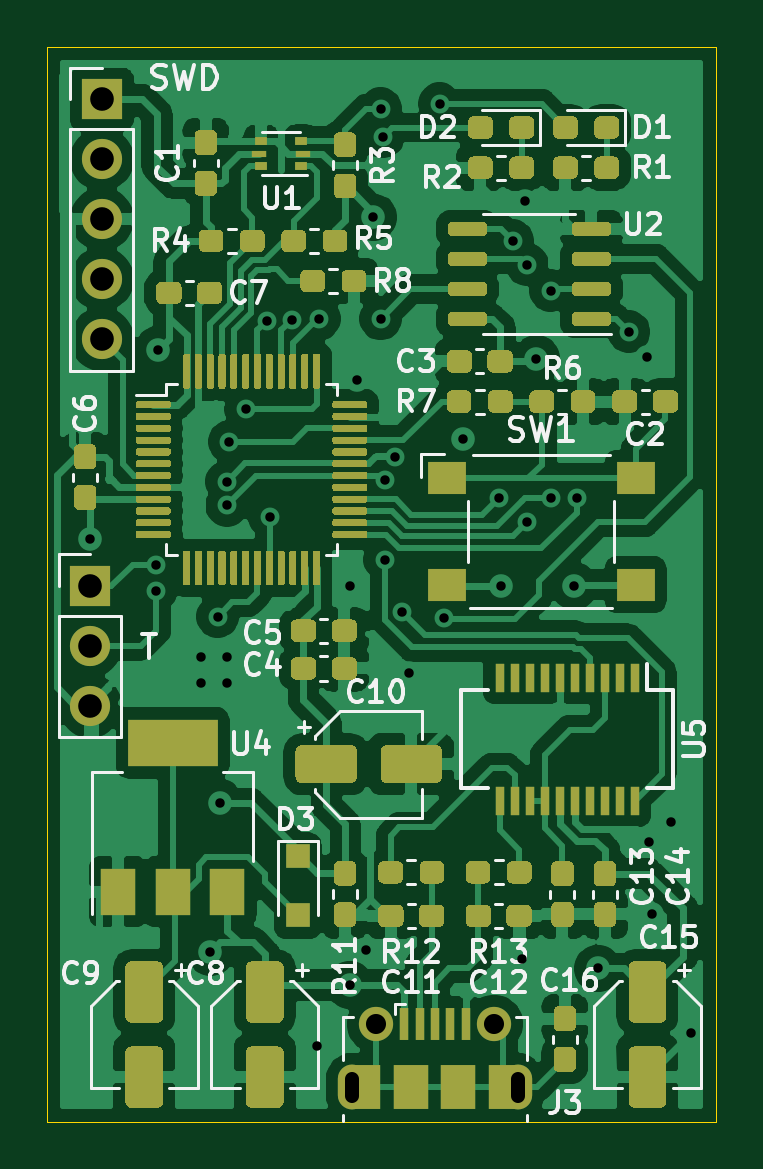
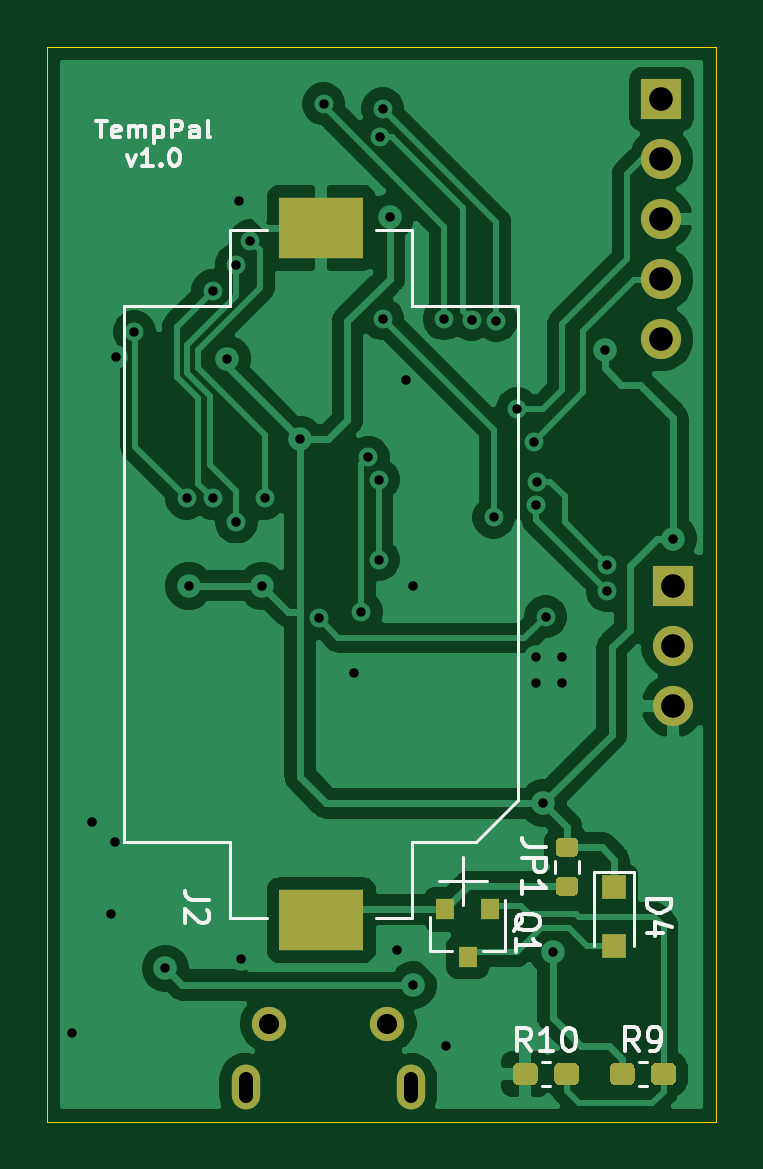
Circuit board: 11 layer files. Board 28.3 x 45.5 mm.
- bottom_copper: temperature_logger-B_Cu.gbl (71032 bytes)
- bottom_mask: temperature_logger-B_Mask.gbs (3417 bytes)
- paste: temperature_logger-B_Paste.gbp (2924 bytes)
- bottom_silk: temperature_logger-B_SilkS.gbo (12284 bytes)
- outline: temperature_logger-Edge_Cuts.gm1 (805 bytes)
- top_copper: temperature_logger-F_Cu.gtl (199505 bytes)
- top_mask: temperature_logger-F_Mask.gts (41552 bytes)
- paste: temperature_logger-F_Paste.gtp (40986 bytes)
- top_silk: temperature_logger-F_SilkS.gto (77377 bytes)
- drill: temperature_logger-NPTH.drl (275 bytes)
- drill: temperature_logger-PTH.drl (1290 bytes)

=== bottom_copper: temperature_logger-B_Cu.gbl (71032 bytes, source omitted) ===
=== bottom_mask: temperature_logger-B_Mask.gbs ===
%TF.GenerationSoftware,KiCad,Pcbnew,(5.1.10)-1*%
%TF.CreationDate,2021-07-24T18:54:27+10:00*%
%TF.ProjectId,temperature_logger,74656d70-6572-4617-9475-72655f6c6f67,rev?*%
%TF.SameCoordinates,Original*%
%TF.FileFunction,Soldermask,Bot*%
%TF.FilePolarity,Negative*%
%FSLAX46Y46*%
G04 Gerber Fmt 4.6, Leading zero omitted, Abs format (unit mm)*
G04 Created by KiCad (PCBNEW (5.1.10)-1) date 2021-07-24 18:54:27*
%MOMM*%
%LPD*%
G01*
G04 APERTURE LIST*
%ADD10O,1.700000X1.700000*%
%ADD11R,1.700000X1.700000*%
%ADD12R,0.800000X0.900000*%
%ADD13R,3.600000X2.600000*%
%ADD14R,1.000000X1.000000*%
%ADD15O,1.200000X1.900000*%
%ADD16C,1.450000*%
G04 APERTURE END LIST*
D10*
%TO.C,J4*%
X131800000Y-92380000D03*
X131800000Y-89840000D03*
D11*
X131800000Y-87300000D03*
%TD*%
D10*
%TO.C,J1*%
X132300000Y-76860000D03*
X132300000Y-74320000D03*
X132300000Y-71780000D03*
X132300000Y-69240000D03*
D11*
X132300000Y-66700000D03*
%TD*%
D12*
%TO.C,Q1*%
X140500000Y-103000000D03*
X141450000Y-101000000D03*
X139550000Y-101000000D03*
%TD*%
D13*
%TO.C,J2*%
X146700000Y-101450000D03*
X146700000Y-72150000D03*
%TD*%
D14*
%TO.C,D4*%
X134300000Y-102550000D03*
X134300000Y-100050000D03*
%TD*%
%TO.C,R10*%
G36*
G01*
X137535000Y-108207500D02*
X137535000Y-107732500D01*
G75*
G02*
X137772500Y-107495000I237500J0D01*
G01*
X138347500Y-107495000D01*
G75*
G02*
X138585000Y-107732500I0J-237500D01*
G01*
X138585000Y-108207500D01*
G75*
G02*
X138347500Y-108445000I-237500J0D01*
G01*
X137772500Y-108445000D01*
G75*
G02*
X137535000Y-108207500I0J237500D01*
G01*
G37*
G36*
G01*
X135785000Y-108207500D02*
X135785000Y-107732500D01*
G75*
G02*
X136022500Y-107495000I237500J0D01*
G01*
X136597500Y-107495000D01*
G75*
G02*
X136835000Y-107732500I0J-237500D01*
G01*
X136835000Y-108207500D01*
G75*
G02*
X136597500Y-108445000I-237500J0D01*
G01*
X136022500Y-108445000D01*
G75*
G02*
X135785000Y-108207500I0J237500D01*
G01*
G37*
%TD*%
%TO.C,R9*%
G36*
G01*
X132735000Y-107732500D02*
X132735000Y-108207500D01*
G75*
G02*
X132497500Y-108445000I-237500J0D01*
G01*
X131922500Y-108445000D01*
G75*
G02*
X131685000Y-108207500I0J237500D01*
G01*
X131685000Y-107732500D01*
G75*
G02*
X131922500Y-107495000I237500J0D01*
G01*
X132497500Y-107495000D01*
G75*
G02*
X132735000Y-107732500I0J-237500D01*
G01*
G37*
G36*
G01*
X134485000Y-107732500D02*
X134485000Y-108207500D01*
G75*
G02*
X134247500Y-108445000I-237500J0D01*
G01*
X133672500Y-108445000D01*
G75*
G02*
X133435000Y-108207500I0J237500D01*
G01*
X133435000Y-107732500D01*
G75*
G02*
X133672500Y-107495000I237500J0D01*
G01*
X134247500Y-107495000D01*
G75*
G02*
X134485000Y-107732500I0J-237500D01*
G01*
G37*
%TD*%
%TO.C,JP1*%
G36*
G01*
X136575000Y-98775000D02*
X136025000Y-98775000D01*
G75*
G02*
X135825000Y-98575000I0J200000D01*
G01*
X135825000Y-98175000D01*
G75*
G02*
X136025000Y-97975000I200000J0D01*
G01*
X136575000Y-97975000D01*
G75*
G02*
X136775000Y-98175000I0J-200000D01*
G01*
X136775000Y-98575000D01*
G75*
G02*
X136575000Y-98775000I-200000J0D01*
G01*
G37*
G36*
G01*
X136575000Y-100425000D02*
X136025000Y-100425000D01*
G75*
G02*
X135825000Y-100225000I0J200000D01*
G01*
X135825000Y-99825000D01*
G75*
G02*
X136025000Y-99625000I200000J0D01*
G01*
X136575000Y-99625000D01*
G75*
G02*
X136775000Y-99825000I0J-200000D01*
G01*
X136775000Y-100225000D01*
G75*
G02*
X136575000Y-100425000I-200000J0D01*
G01*
G37*
%TD*%
D15*
%TO.C,J3*%
X149900000Y-108537500D03*
X142900000Y-108537500D03*
D16*
X148900000Y-105837500D03*
X143900000Y-105837500D03*
%TD*%
M02*

=== paste: temperature_logger-B_Paste.gbp ===
%TF.GenerationSoftware,KiCad,Pcbnew,(5.1.10)-1*%
%TF.CreationDate,2021-07-24T18:54:27+10:00*%
%TF.ProjectId,temperature_logger,74656d70-6572-4617-9475-72655f6c6f67,rev?*%
%TF.SameCoordinates,Original*%
%TF.FileFunction,Paste,Bot*%
%TF.FilePolarity,Positive*%
%FSLAX46Y46*%
G04 Gerber Fmt 4.6, Leading zero omitted, Abs format (unit mm)*
G04 Created by KiCad (PCBNEW (5.1.10)-1) date 2021-07-24 18:54:27*
%MOMM*%
%LPD*%
G01*
G04 APERTURE LIST*
%ADD10R,0.800000X0.900000*%
%ADD11R,3.600000X2.600000*%
%ADD12R,1.000000X1.000000*%
G04 APERTURE END LIST*
D10*
%TO.C,Q1*%
X140500000Y-103000000D03*
X141450000Y-101000000D03*
X139550000Y-101000000D03*
%TD*%
D11*
%TO.C,J2*%
X146700000Y-101450000D03*
X146700000Y-72150000D03*
%TD*%
D12*
%TO.C,D4*%
X134300000Y-102550000D03*
X134300000Y-100050000D03*
%TD*%
%TO.C,R10*%
G36*
G01*
X137535000Y-108207500D02*
X137535000Y-107732500D01*
G75*
G02*
X137772500Y-107495000I237500J0D01*
G01*
X138347500Y-107495000D01*
G75*
G02*
X138585000Y-107732500I0J-237500D01*
G01*
X138585000Y-108207500D01*
G75*
G02*
X138347500Y-108445000I-237500J0D01*
G01*
X137772500Y-108445000D01*
G75*
G02*
X137535000Y-108207500I0J237500D01*
G01*
G37*
G36*
G01*
X135785000Y-108207500D02*
X135785000Y-107732500D01*
G75*
G02*
X136022500Y-107495000I237500J0D01*
G01*
X136597500Y-107495000D01*
G75*
G02*
X136835000Y-107732500I0J-237500D01*
G01*
X136835000Y-108207500D01*
G75*
G02*
X136597500Y-108445000I-237500J0D01*
G01*
X136022500Y-108445000D01*
G75*
G02*
X135785000Y-108207500I0J237500D01*
G01*
G37*
%TD*%
%TO.C,R9*%
G36*
G01*
X132735000Y-107732500D02*
X132735000Y-108207500D01*
G75*
G02*
X132497500Y-108445000I-237500J0D01*
G01*
X131922500Y-108445000D01*
G75*
G02*
X131685000Y-108207500I0J237500D01*
G01*
X131685000Y-107732500D01*
G75*
G02*
X131922500Y-107495000I237500J0D01*
G01*
X132497500Y-107495000D01*
G75*
G02*
X132735000Y-107732500I0J-237500D01*
G01*
G37*
G36*
G01*
X134485000Y-107732500D02*
X134485000Y-108207500D01*
G75*
G02*
X134247500Y-108445000I-237500J0D01*
G01*
X133672500Y-108445000D01*
G75*
G02*
X133435000Y-108207500I0J237500D01*
G01*
X133435000Y-107732500D01*
G75*
G02*
X133672500Y-107495000I237500J0D01*
G01*
X134247500Y-107495000D01*
G75*
G02*
X134485000Y-107732500I0J-237500D01*
G01*
G37*
%TD*%
%TO.C,JP1*%
G36*
G01*
X136575000Y-98775000D02*
X136025000Y-98775000D01*
G75*
G02*
X135825000Y-98575000I0J200000D01*
G01*
X135825000Y-98175000D01*
G75*
G02*
X136025000Y-97975000I200000J0D01*
G01*
X136575000Y-97975000D01*
G75*
G02*
X136775000Y-98175000I0J-200000D01*
G01*
X136775000Y-98575000D01*
G75*
G02*
X136575000Y-98775000I-200000J0D01*
G01*
G37*
G36*
G01*
X136575000Y-100425000D02*
X136025000Y-100425000D01*
G75*
G02*
X135825000Y-100225000I0J200000D01*
G01*
X135825000Y-99825000D01*
G75*
G02*
X136025000Y-99625000I200000J0D01*
G01*
X136575000Y-99625000D01*
G75*
G02*
X136775000Y-99825000I0J-200000D01*
G01*
X136775000Y-100225000D01*
G75*
G02*
X136575000Y-100425000I-200000J0D01*
G01*
G37*
%TD*%
M02*

=== bottom_silk: temperature_logger-B_SilkS.gbo (12284 bytes, source omitted) ===
=== outline: temperature_logger-Edge_Cuts.gm1 ===
%TF.GenerationSoftware,KiCad,Pcbnew,(5.1.10)-1*%
%TF.CreationDate,2021-07-24T18:54:27+10:00*%
%TF.ProjectId,temperature_logger,74656d70-6572-4617-9475-72655f6c6f67,rev?*%
%TF.SameCoordinates,Original*%
%TF.FileFunction,Profile,NP*%
%FSLAX46Y46*%
G04 Gerber Fmt 4.6, Leading zero omitted, Abs format (unit mm)*
G04 Created by KiCad (PCBNEW (5.1.10)-1) date 2021-07-24 18:54:27*
%MOMM*%
%LPD*%
G01*
G04 APERTURE LIST*
%TA.AperFunction,Profile*%
%ADD10C,0.050000*%
%TD*%
G04 APERTURE END LIST*
D10*
X158300000Y-64500000D02*
X158300000Y-66000000D01*
X130000000Y-64500000D02*
X158300000Y-64500000D01*
X130000000Y-66000000D02*
X130000000Y-64500000D01*
X158300000Y-110000000D02*
X158300000Y-66000000D01*
X130000000Y-66000000D02*
X130000000Y-110000000D01*
X130000000Y-110000000D02*
X158300000Y-110000000D01*
M02*

=== top_copper: temperature_logger-F_Cu.gtl (199505 bytes, source omitted) ===
=== top_mask: temperature_logger-F_Mask.gts (41552 bytes, source omitted) ===
=== paste: temperature_logger-F_Paste.gtp (40986 bytes, source omitted) ===
=== top_silk: temperature_logger-F_SilkS.gto (77377 bytes, source omitted) ===
=== drill: temperature_logger-NPTH.drl ===
M48
; DRILL file {KiCad (5.1.10)-1} date 07/24/21 18:54:29
; FORMAT={-:-/ absolute / metric / decimal}
; #@! TF.CreationDate,2021-07-24T18:54:29+10:00
; #@! TF.GenerationSoftware,Kicad,Pcbnew,(5.1.10)-1
; #@! TF.FileFunction,NonPlated,1,2,NPTH
FMAT,2
METRIC
%
G90
G05
T0
M30

=== drill: temperature_logger-PTH.drl ===
M48
; DRILL file {KiCad (5.1.10)-1} date 07/24/21 18:54:29
; FORMAT={-:-/ absolute / metric / decimal}
; #@! TF.CreationDate,2021-07-24T18:54:29+10:00
; #@! TF.GenerationSoftware,Kicad,Pcbnew,(5.1.10)-1
; #@! TF.FileFunction,Plated,1,2,PTH
FMAT,2
METRIC
T1C0.400
T2C0.600
T3C0.850
T4C1.000
%
G90
G05
T1
X131.8Y-85.3
X134.6Y-86.4
X134.6Y-87.5
X134.7Y-77.3
X136.5Y-90.3
X136.5Y-91.4
X136.9Y-102.8
X137.2Y-88.6
X137.3Y-96.5
X137.587Y-82.887
X137.6Y-83.9
X137.6Y-90.3
X137.6Y-91.4
X137.7Y-81.2
X138.4Y-79.8
X139.294Y-76.072
X139.4Y-84.4
X140.337Y-76.037
X141.4Y-106.8
X141.5Y-76.0
X142.8Y-87.3
X142.8Y-104.2
X143.1Y-78.6
X143.5Y-102.7
X143.8Y-71.7
X144.1Y-67.1
X144.1Y-76.0
X144.2Y-68.3
X144.275Y-82.803
X144.275Y-86.2
X144.7Y-81.859
X145.0Y-88.4
X145.3Y-91.0
X146.6Y-66.9
X146.8Y-88.675
X147.6Y-81.1
X149.1Y-83.6
X149.2Y-87.3
X149.7Y-72.7
X150.1Y-103.1
X150.2Y-71.0
X150.3Y-73.7
X150.3Y-84.6
X150.7Y-77.7
X151.3Y-74.8
X151.3Y-83.6
X152.3Y-87.3
X152.4Y-83.6
X153.3Y-103.5
X154.614Y-76.545
X155.4Y-77.6
X155.45Y-98.15
X155.6Y-101.2
X156.4Y-97.3
X157.25Y-106.25
T3
X143.9Y-105.837
X148.9Y-105.837
T4
X131.8Y-87.3
X131.8Y-89.84
X131.8Y-92.38
X132.3Y-66.7
X132.3Y-69.24
X132.3Y-71.78
X132.3Y-74.32
X132.3Y-76.86
T2
X142.9Y-108.887G85X142.9Y-108.188
G05
X149.9Y-108.188G85X149.9Y-108.887
G05
T0
M30

